Dataset: CNN_cropfield (GitHub, LinhVu1027/DeepLearning-BasicImageClassification-Numpy-Tensorflow). Classes: lua co de, lua nga, lua tot.

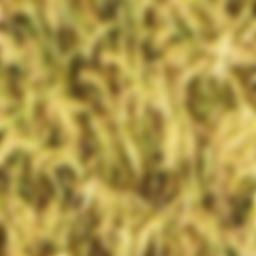
Label: lua tot

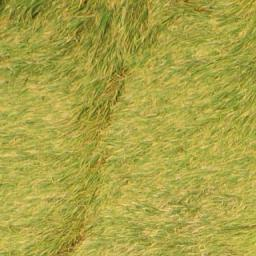
Label: lua nga

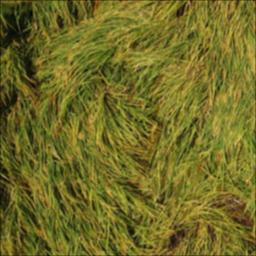
Label: lua nga

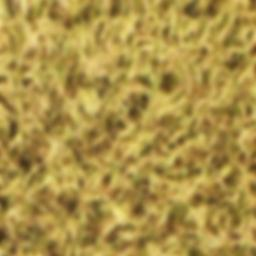
Label: lua tot

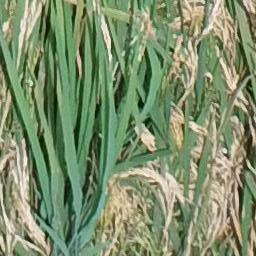
Label: lua co de

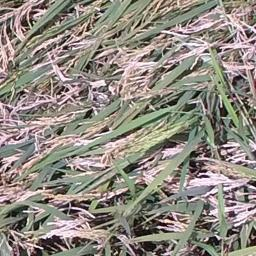
Label: lua co de
